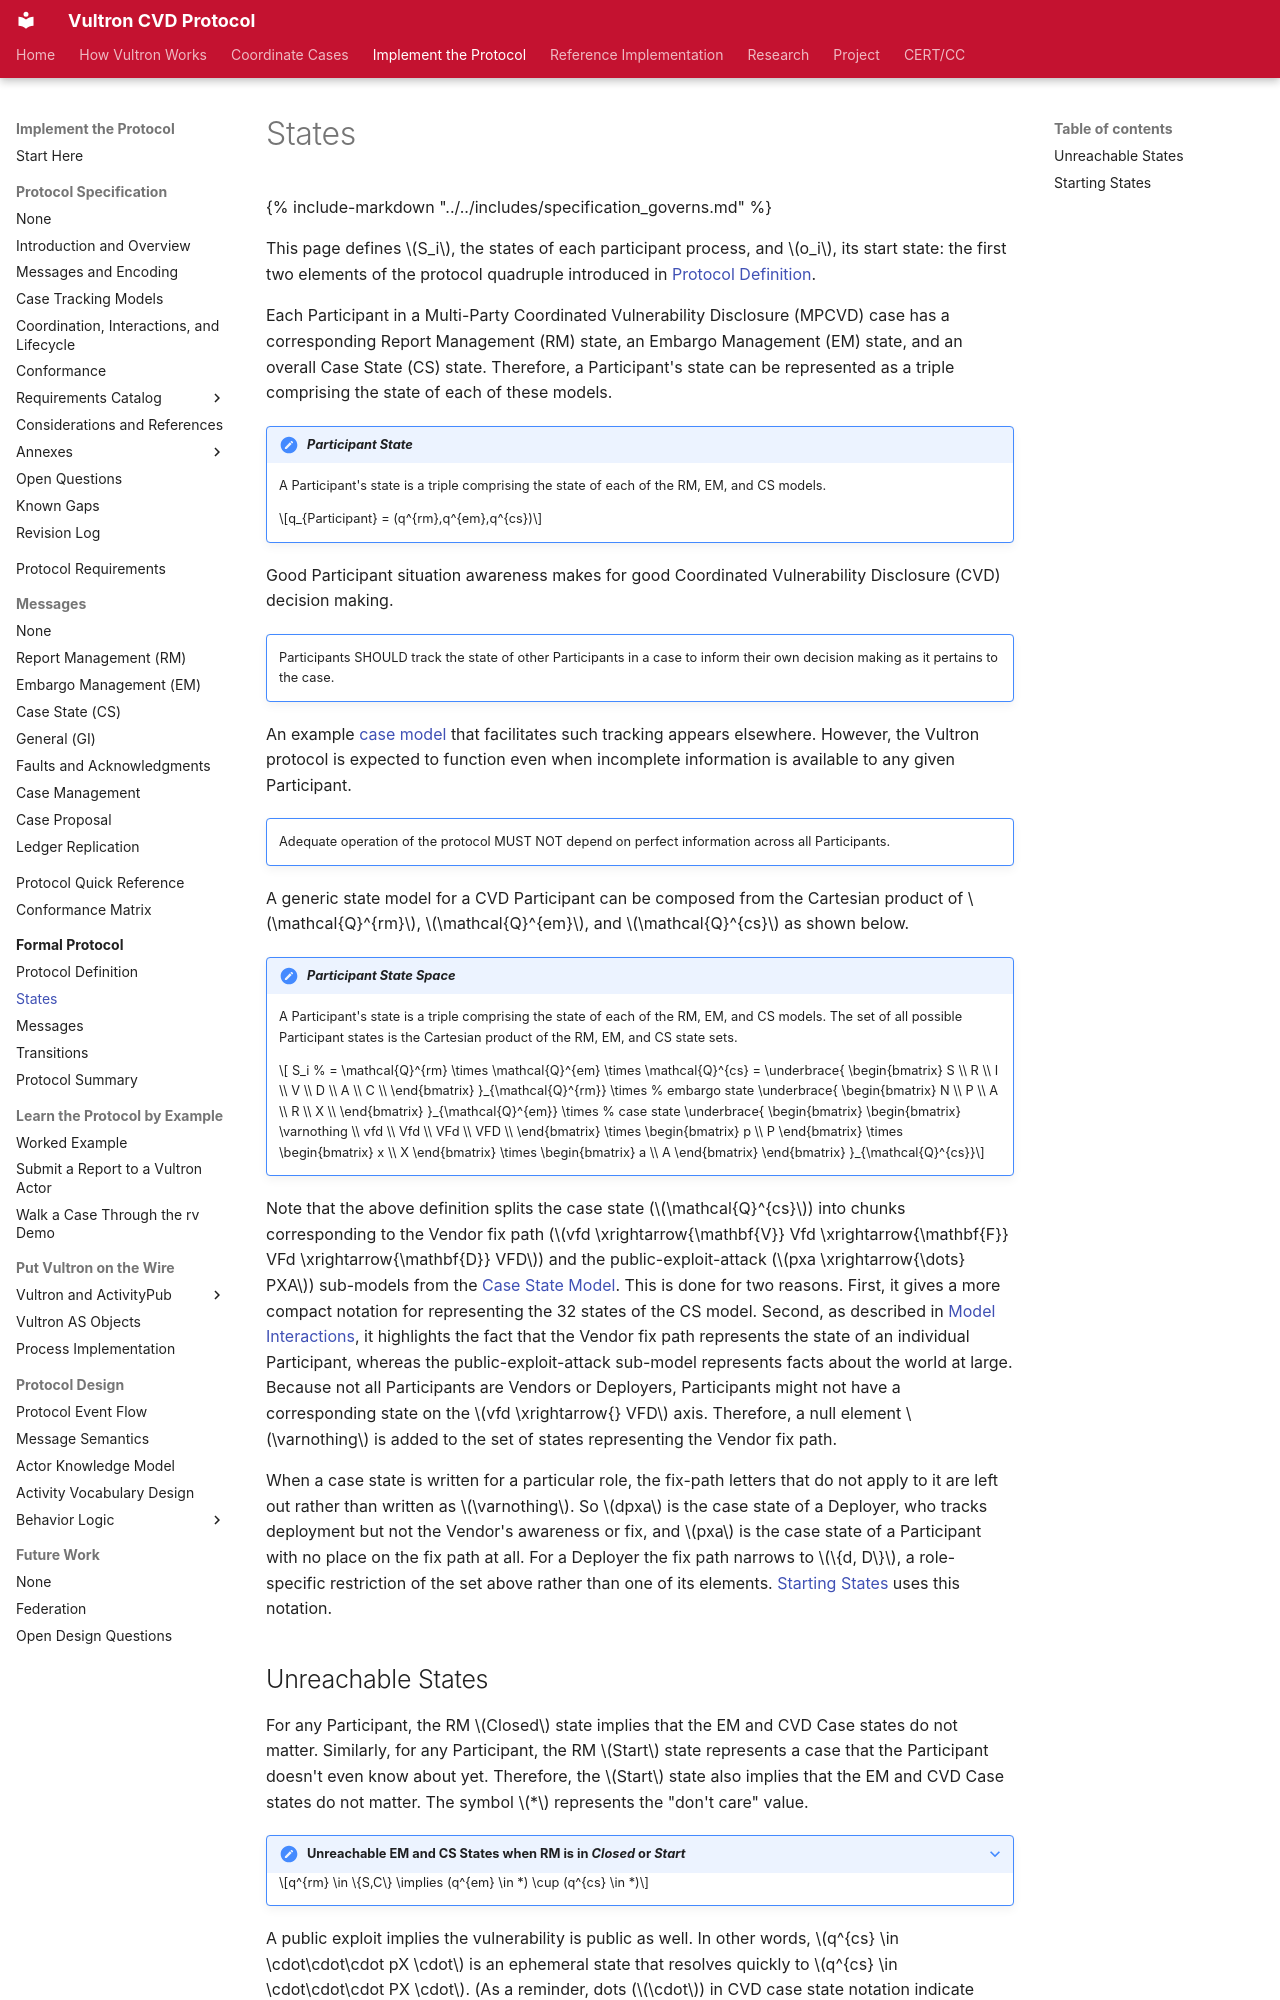

repository: CERTCC/Vultron · page: reference/formal_protocol/states/index.html · generator: mkdocs

---
stakeholder_type: [platform-developer, process-researcher]
level: 400
page_type: reference
subject: protocol
introduces: [Reachable State, Unreachable State]
description: >
  The set of states of each Participant and its start state.
---

# States

{% include-markdown "../../includes/specification_governs.md" %}

This page defines $S_i$, the states of each participant process, and $o_i$, its start state: the first two elements of the protocol quadruple introduced in [Protocol Definition](protocol_definition.md).

Each Participant in a Multi-Party Coordinated Vulnerability Disclosure (MPCVD) case has a corresponding Report Management (RM) state, an Embargo Management (EM) state, and an overall Case State (CS) state.
Therefore, a Participant's state can be represented as a triple comprising the state of each of these models.

!!! note "*Participant State*"

    A Participant's state is a triple comprising the state of each of the RM, EM, and CS models.

    $$q_{Participant} = (q^{rm},q^{em},q^{cs})$$

Good Participant situation awareness makes for good Coordinated Vulnerability Disclosure (CVD) decision making.

!!! note ""

    Participants SHOULD track the state of other Participants in a case 
    to inform their own decision making as it pertains to the case.

An example [case model](../../topics/case_lifecycle/case_model.md) that facilitates such tracking appears elsewhere.
However, the Vultron protocol is expected to function even when incomplete information is available to
any given Participant.

!!! note ""  

    Adequate operation of the protocol MUST NOT depend on perfect information across all Participants.

A generic state model for a CVD Participant can be composed from the Cartesian product of $\mathcal{Q}^{rm}$,
$\mathcal{Q}^{em}$, and $\mathcal{Q}^{cs}$ as shown below.

!!! note "*Participant State Space*"

    A Participant's state is a triple comprising the state of each of the RM, EM, and CS models.
    The set of all possible Participant states is the Cartesian product of the RM, EM, and CS state sets.

    $$  S_i 
        % = \mathcal{Q}^{rm} \times \mathcal{Q}^{em} \times \mathcal{Q}^{cs}
        = 
        \underbrace{
        \begin{bmatrix}
            S \\
            R \\
            I \\
            V \\
            D \\
            A \\ 
            C \\
        \end{bmatrix}
        }_{\mathcal{Q}^{rm}}
        \times 
        % embargo state
        \underbrace{
        \begin{bmatrix}
            N \\
            P \\
            A \\
            R \\
            X \\
        \end{bmatrix}
        }_{\mathcal{Q}^{em}}
        \times 
        % case state
        \underbrace{
        \begin{bmatrix}
            \begin{bmatrix}
                \varnothing \\
                vfd \\
                Vfd \\
                VFd \\
                VFD \\
            \end{bmatrix}
            \times 
            \begin{bmatrix}
                p \\
                P
            \end{bmatrix}
            \times 
            \begin{bmatrix}
                x \\
                X
            \end{bmatrix}
            \times 
            \begin{bmatrix}
                a \\
                A
            \end{bmatrix}
        \end{bmatrix}
        }_{\mathcal{Q}^{cs}}$$

Note that the above definition splits the case state
($\mathcal{Q}^{cs}$) into chunks corresponding to the Vendor fix path
($vfd \xrightarrow{\mathbf{V}} Vfd \xrightarrow{\mathbf{F}} VFd \xrightarrow{\mathbf{D}} VFD$)
and the public-exploit-attack ($pxa \xrightarrow{\dots} PXA$) sub-models
from the [Case State Model](../../topics/process_models/cs/index.md).
This is done for two reasons.
First, it gives a more compact notation for representing the 32 states of the CS model.
Second, as described in [Model Interactions](../../topics/process_models/model_interactions/index.md), it highlights the fact that
the Vendor fix path represents the state of an individual Participant, whereas the public-exploit-attack sub-model
represents facts about the world at large.
Because not all Participants
are Vendors or Deployers, Participants might not have a corresponding
state on the $vfd \xrightarrow{} VFD$ axis. Therefore, a null
element $\varnothing$ is added to the set of states representing the Vendor fix
path.

When a case state is written for a particular role, the fix-path letters that do not apply to it are left out rather than written as $\varnothing$.
So $dpxa$ is the case state of a Deployer, who tracks deployment but not the Vendor's awareness or fix, and $pxa$ is the case state of a Participant with no place on the fix path at all.
For a Deployer the fix path narrows to $\{d, D\}$, a role-specific restriction of the set above rather than one of its elements.
[Starting States](#starting-states) uses this notation.
